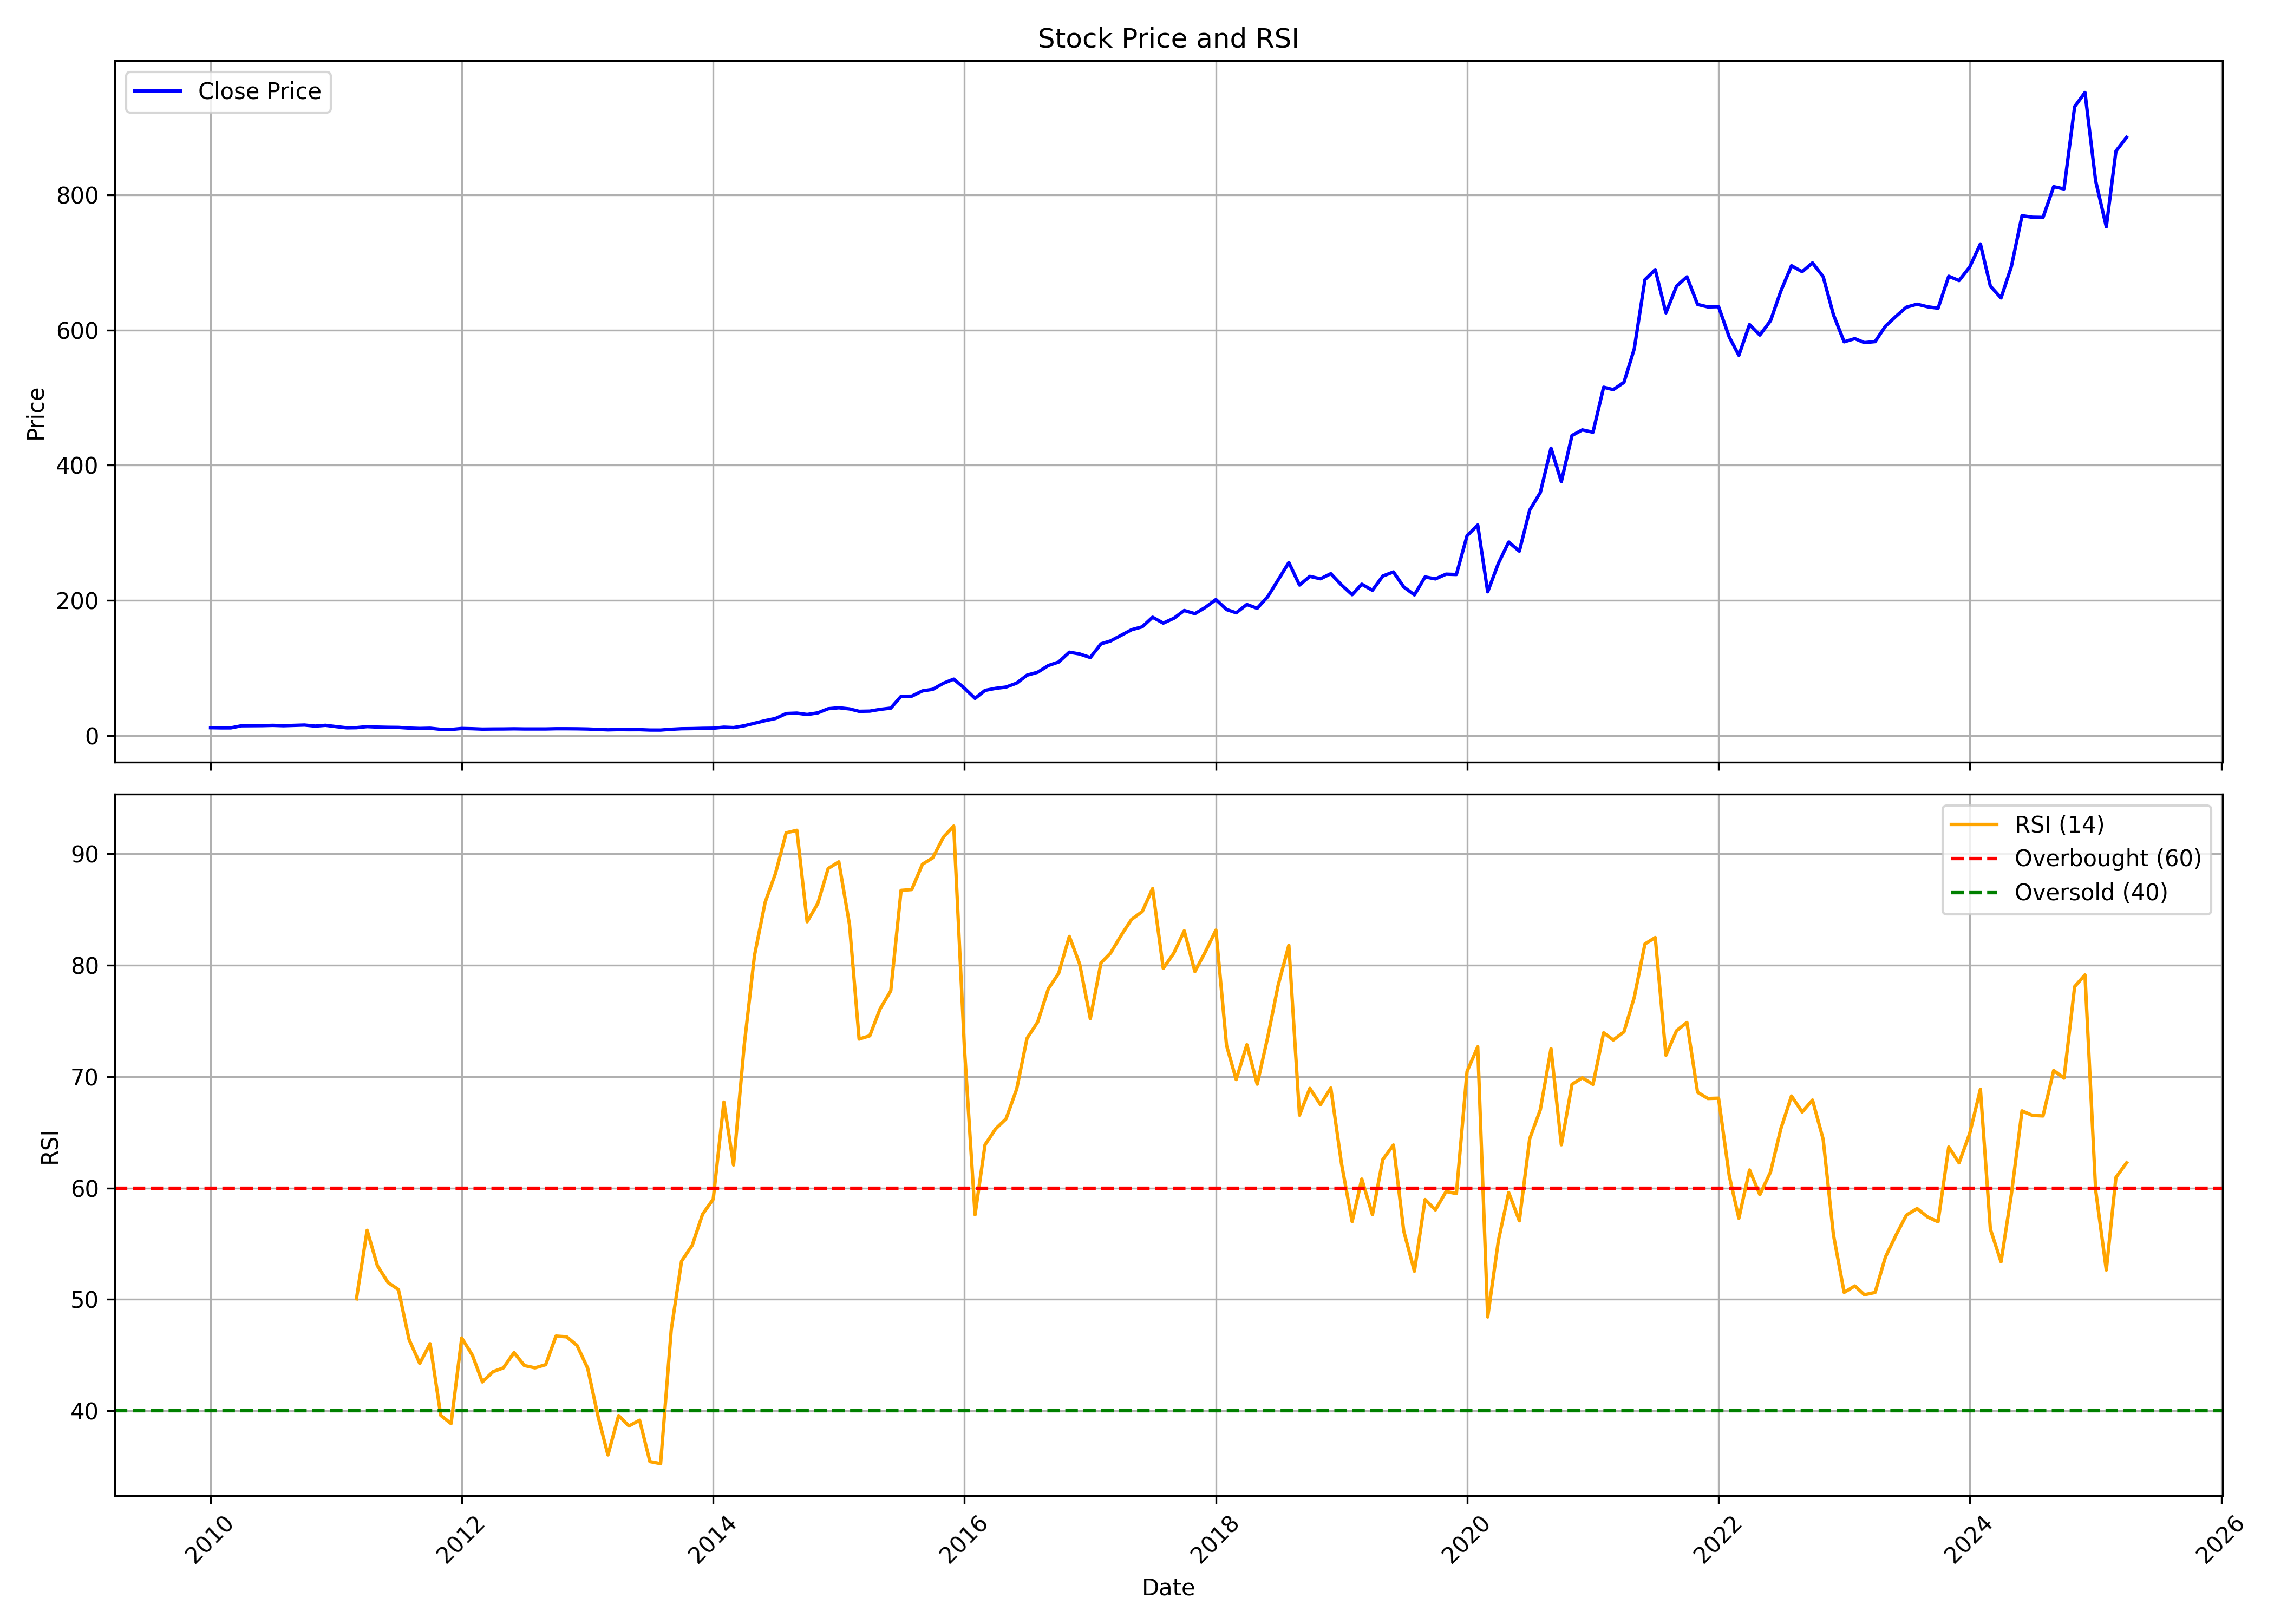

The table this chart was drawn from, first rows:
, Unnamed: 0, date, symbol, open, high, low, close, volume, rsi
0, 0, 2010-01-01, GARFIBRES, 12.25, 14.24, 11.09, 11.62, 4490645, 
1, 1, 2010-02-01, GARFIBRES, 11.65, 12.23, 10.64, 11.34, 928730, 
2, 2, 2010-03-01, GARFIBRES, 11.34, 12.7, 10.71, 11.36, 1625305, 
3, 3, 2010-04-01, GARFIBRES, 11.28, 15.09, 11.28, 14.45, 3106535, 
4, 4, 2010-05-01, GARFIBRES, 14.24, 15.68, 12.96, 14.57, 6043910, 
5, 5, 2010-06-01, GARFIBRES, 14.45, 16.01, 13.59, 14.67, 3106695, 
6, 6, 2010-07-01, GARFIBRES, 14.72, 17.83, 14.53, 15.06, 7615055, 
7, 7, 2010-08-01, GARFIBRES, 14.75, 16.96, 13.96, 14.55, 5237405, 
8, 8, 2010-09-01, GARFIBRES, 15.07, 16.22, 14.44, 15.07, 3426865, 
9, 9, 2010-10-01, GARFIBRES, 15.72, 17.05, 15.3, 15.53, 2042490, 
10, 10, 2010-11-01, GARFIBRES, 15.78, 18.09, 13.02, 13.96, 3246655, 
11, 11, 2010-12-01, GARFIBRES, 14.77, 15.66, 12.58, 15.14, 741935, 
12, 12, 2011-01-01, GARFIBRES, 15.48, 15.88, 12.9, 13.2, 579035, 
13, 13, 2011-02-01, GARFIBRES, 13.29, 13.49, 11.05, 11.42, 1596745, 
14, 14, 2011-03-01, GARFIBRES, 11.44, 12.43, 10.9, 11.64, 1158925, 50.06
15, 15, 2011-04-01, GARFIBRES, 12.03, 14.6, 11.6, 13.22, 6903540, 56.2
16, 16, 2011-05-01, GARFIBRES, 13.75, 13.81, 11.36, 12.5, 720235, 53.02
17, 17, 2011-06-01, GARFIBRES, 12.74, 13.11, 11.45, 12.16, 791010, 51.51
18, 18, 2011-07-01, GARFIBRES, 12.33, 12.92, 11.83, 12.02, 1811805, 50.89
19, 19, 2011-08-01, GARFIBRES, 12.03, 12.62, 10.26, 11, 734045, 46.4
20, 20, 2011-09-01, GARFIBRES, 11, 12.03, 10.33, 10.47, 775620, 44.25
21, 21, 2011-10-01, GARFIBRES, 10.52, 10.85, 10.25, 10.82, 744290, 46.03
22, 22, 2011-11-01, GARFIBRES, 11.19, 11.64, 8.974, 9.181, 609865, 39.6
23, 23, 2011-12-01, GARFIBRES, 9.438, 10.81, 8.422, 8.974, 1956195, 38.86
24, 24, 2012-01-01, GARFIBRES, 9.221, 10.75, 8.777, 10.45, 591825, 46.54
25, 25, 2012-02-01, GARFIBRES, 10.36, 10.94, 9.704, 10.08, 869165, 45
26, 26, 2012-03-01, GARFIBRES, 9.872, 10.2, 9.29, 9.487, 584140, 42.6
27, 27, 2012-04-01, GARFIBRES, 9.566, 10.06, 9.507, 9.655, 319080, 43.52
28, 28, 2012-05-01, GARFIBRES, 9.566, 10.23, 8.925, 9.714, 555810, 43.86
29, 29, 2012-06-01, GARFIBRES, 9.625, 10.05, 9.3, 9.941, 350895, 45.23
30, 30, 2012-07-01, GARFIBRES, 9.901, 10.9, 9.221, 9.714, 520540, 44.07
31, 31, 2012-08-01, GARFIBRES, 9.763, 10.22, 9.389, 9.675, 502720, 43.86
32, 32, 2012-09-01, GARFIBRES, 9.675, 10.72, 9.606, 9.714, 648395, 44.15
33, 33, 2012-10-01, GARFIBRES, 9.852, 10.62, 9.763, 10.06, 384350, 46.71
34, 34, 2012-11-01, GARFIBRES, 10.26, 10.37, 9.773, 10.05, 276825, 46.64
35, 35, 2012-12-01, GARFIBRES, 10.02, 10.58, 9.862, 9.941, 692840, 45.88
36, 36, 2013-01-01, GARFIBRES, 9.931, 10.67, 9.467, 9.655, 1028295, 43.83
37, 37, 2013-02-01, GARFIBRES, 9.606, 9.862, 8.935, 8.984, 340925, 39.4
38, 38, 2013-03-01, GARFIBRES, 8.915, 9.645, 8.126, 8.412, 472675, 36.04
39, 39, 2013-04-01, GARFIBRES, 8.757, 9.063, 7.702, 8.777, 335840, 39.58
40, 40, 2013-05-01, GARFIBRES, 8.777, 10.85, 8.481, 8.629, 139470, 38.64
41, 41, 2013-06-01, GARFIBRES, 8.215, 8.876, 8.215, 8.678, 17730, 39.16
42, 42, 2013-07-01, GARFIBRES, 8.462, 8.678, 7.959, 8.106, 76165, 35.45
43, 43, 2013-08-01, GARFIBRES, 8.087, 8.817, 7.308, 8.077, 82655, 35.26
44, 44, 2013-09-01, GARFIBRES, 7.515, 9.862, 7.436, 9.27, 161050, 47.28
45, 45, 2013-10-01, GARFIBRES, 9.172, 10.06, 9.073, 10.06, 337480, 53.44
46, 46, 2013-11-01, GARFIBRES, 10.06, 10.26, 9.665, 10.26, 728405, 54.86
47, 47, 2013-12-01, GARFIBRES, 10.26, 10.85, 9.665, 10.65, 175430, 57.64
48, 48, 2014-01-01, GARFIBRES, 10.83, 12.81, 10.07, 10.85, 336785, 59
49, 49, 2014-02-01, GARFIBRES, 10.85, 12.82, 10.66, 12.39, 1397735, 67.71
50, 50, 2014-03-01, GARFIBRES, 12.19, 12.86, 11.24, 11.78, 2534965, 62.07
51, 51, 2014-04-01, GARFIBRES, 11.83, 15.54, 11.45, 14.46, 1421905, 72.78
52, 52, 2014-05-01, GARFIBRES, 14.46, 19.79, 14.42, 18.2, 4571940, 80.89
53, 53, 2014-06-01, GARFIBRES, 17.76, 22.64, 17.4, 22.06, 2949350, 85.65
54, 54, 2014-07-01, GARFIBRES, 22.67, 26.37, 18.58, 25.23, 2587600, 88.23
55, 55, 2014-08-01, GARFIBRES, 25.44, 35.15, 23.89, 32.53, 10246995, 91.87
56, 56, 2014-09-01, GARFIBRES, 33.92, 36.93, 31.02, 33.17, 4205900, 92.1
57, 57, 2014-10-01, GARFIBRES, 32.85, 35.11, 30.11, 31.11, 1246665, 83.89
58, 58, 2014-11-01, GARFIBRES, 31.01, 36.68, 30.28, 33.55, 3122375, 85.54
59, 59, 2014-12-01, GARFIBRES, 33.92, 42.35, 30.16, 39.65, 7167400, 88.67
... 124 more rows
